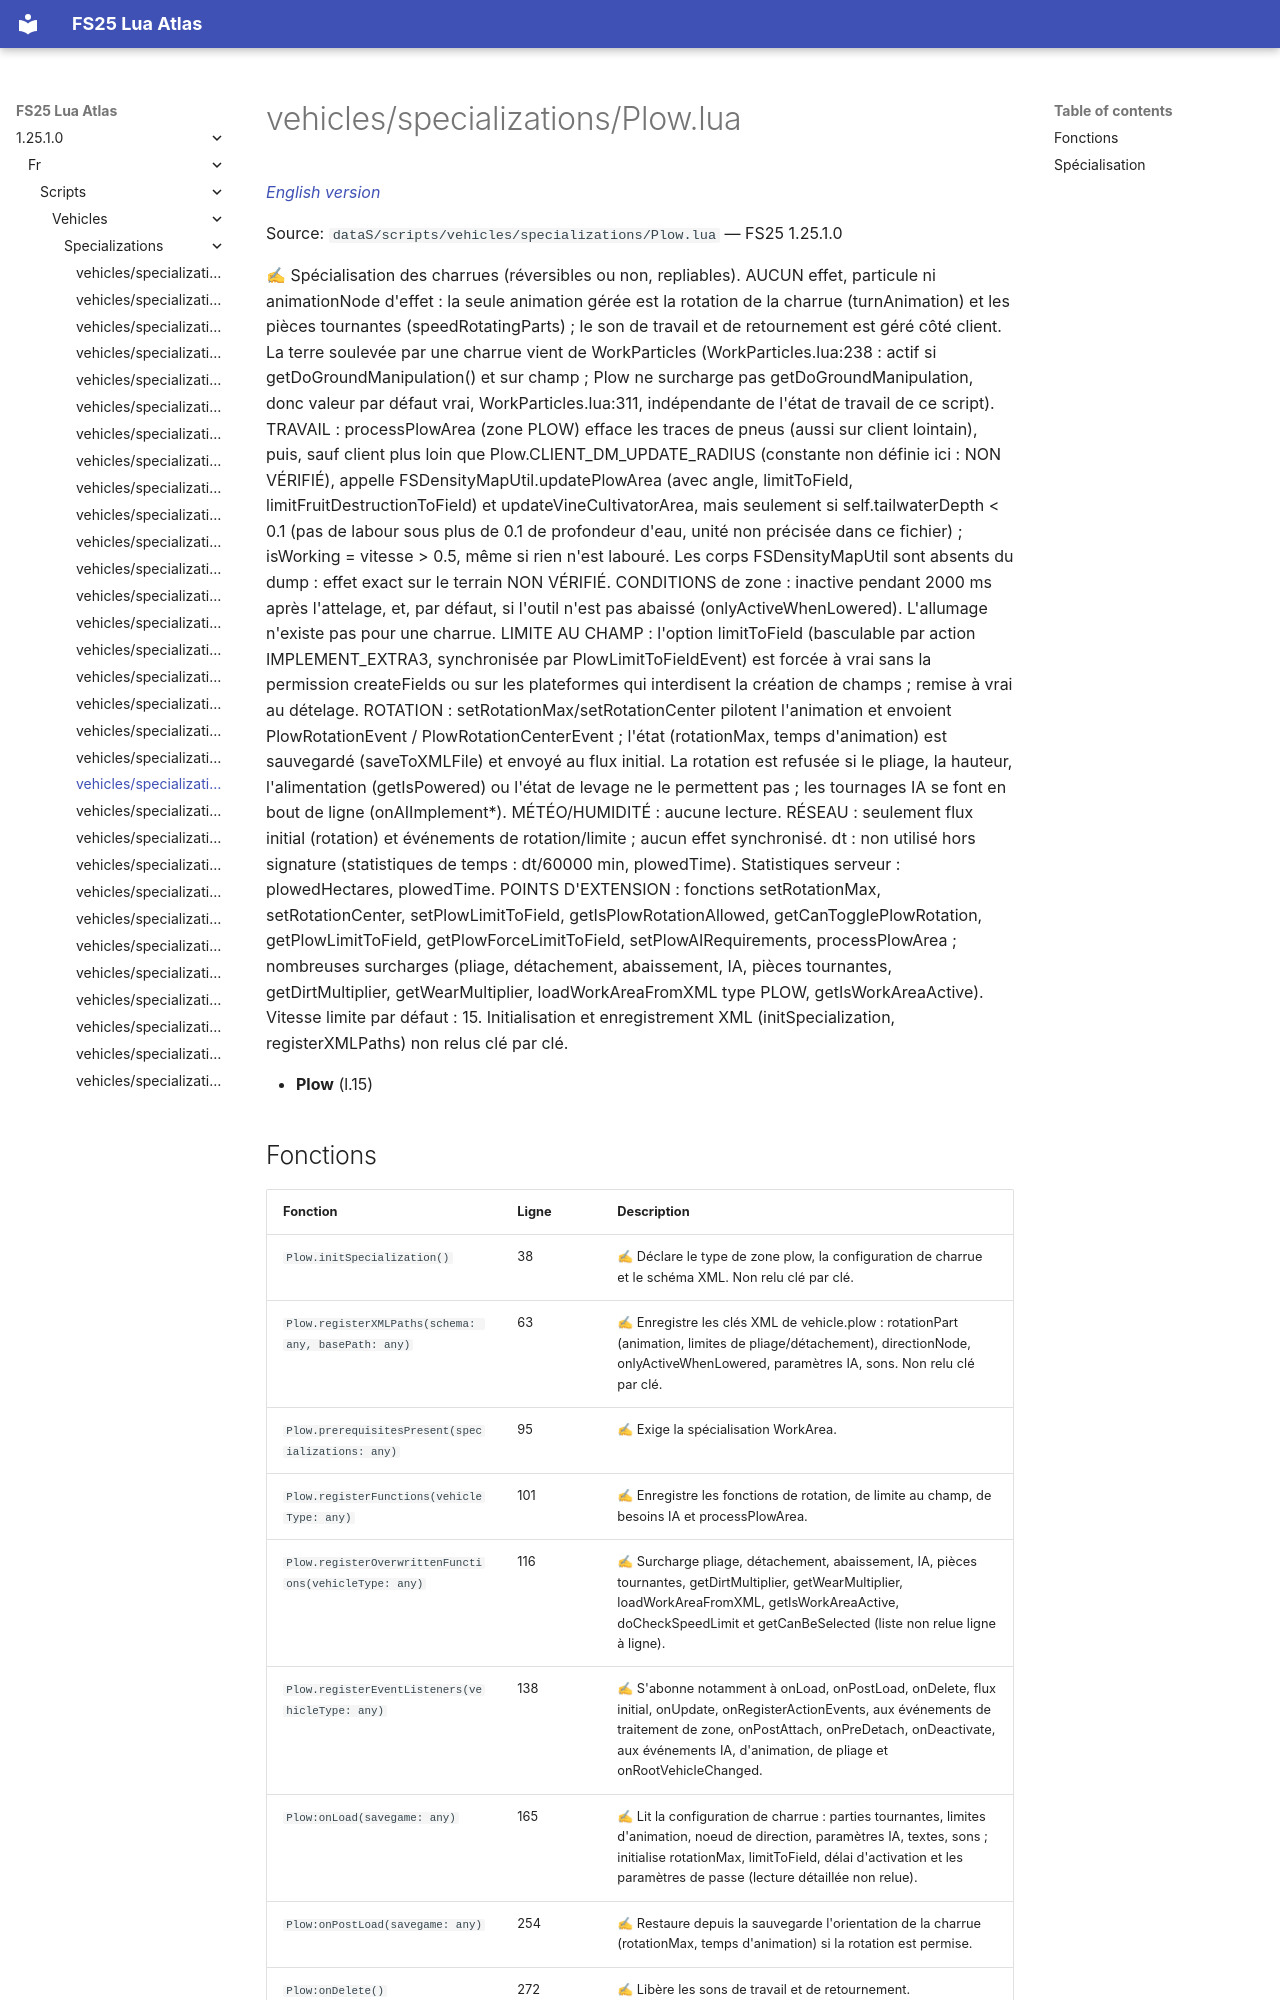

repository: Tim0219800/fs25-lua-atlas · page: 1.25.1.0/fr/scripts/vehicles/specializations/Plow.html · generator: mkdocs

# vehicles/specializations/Plow.lua

*[English version](../../../../scripts/vehicles/specializations/Plow.md)*

Source: `dataS/scripts/vehicles/specializations/Plow.lua` — FS25 1.25.1.0

✍ Spécialisation des charrues (réversibles ou non, repliables). AUCUN effet, particule ni animationNode d'effet : la seule animation gérée est la rotation de la charrue (turnAnimation) et les pièces tournantes (speedRotatingParts) ; le son de travail et de retournement est géré côté client. La terre soulevée par une charrue vient de WorkParticles (WorkParticles.lua:238 : actif si getDoGroundManipulation() et sur champ ; Plow ne surcharge pas getDoGroundManipulation, donc valeur par défaut vrai, WorkParticles.lua:311, indépendante de l'état de travail de ce script). TRAVAIL : processPlowArea (zone PLOW) efface les traces de pneus (aussi sur client lointain), puis, sauf client plus loin que Plow.CLIENT_DM_UPDATE_RADIUS (constante non définie ici : NON VÉRIFIÉ), appelle FSDensityMapUtil.updatePlowArea (avec angle, limitToField, limitFruitDestructionToField) et updateVineCultivatorArea, mais seulement si self.tailwaterDepth < 0.1 (pas de labour sous plus de 0.1 de profondeur d'eau, unité non précisée dans ce fichier) ; isWorking = vitesse > 0.5, même si rien n'est labouré. Les corps FSDensityMapUtil sont absents du dump : effet exact sur le terrain NON VÉRIFIÉ. CONDITIONS de zone : inactive pendant 2000 ms après l'attelage, et, par défaut, si l'outil n'est pas abaissé (onlyActiveWhenLowered). L'allumage n'existe pas pour une charrue. LIMITE AU CHAMP : l'option limitToField (basculable par action IMPLEMENT_EXTRA3, synchronisée par PlowLimitToFieldEvent) est forcée à vrai sans la permission createFields ou sur les plateformes qui interdisent la création de champs ; remise à vrai au dételage. ROTATION : setRotationMax/setRotationCenter pilotent l'animation et envoient PlowRotationEvent / PlowRotationCenterEvent ; l'état (rotationMax, temps d'animation) est sauvegardé (saveToXMLFile) et envoyé au flux initial. La rotation est refusée si le pliage, la hauteur, l'alimentation (getIsPowered) ou l'état de levage ne le permettent pas ; les tournages IA se font en bout de ligne (onAIImplement*). MÉTÉO/HUMIDITÉ : aucune lecture. RÉSEAU : seulement flux initial (rotation) et événements de rotation/limite ; aucun effet synchronisé. dt : non utilisé hors signature (statistiques de temps : dt/60000 min, plowedTime). Statistiques serveur : plowedHectares, plowedTime. POINTS D'EXTENSION : fonctions setRotationMax, setRotationCenter, setPlowLimitToField, getIsPlowRotationAllowed, getCanTogglePlowRotation, getPlowLimitToField, getPlowForceLimitToField, setPlowAIRequirements, processPlowArea ; nombreuses surcharges (pliage, détachement, abaissement, IA, pièces tournantes, getDirtMultiplier, getWearMultiplier, loadWorkAreaFromXML type PLOW, getIsWorkAreaActive). Vitesse limite par défaut : 15. Initialisation et enregistrement XML (initSpecialization, registerXMLPaths) non relus clé par clé.

- **Plow** (l.15)
